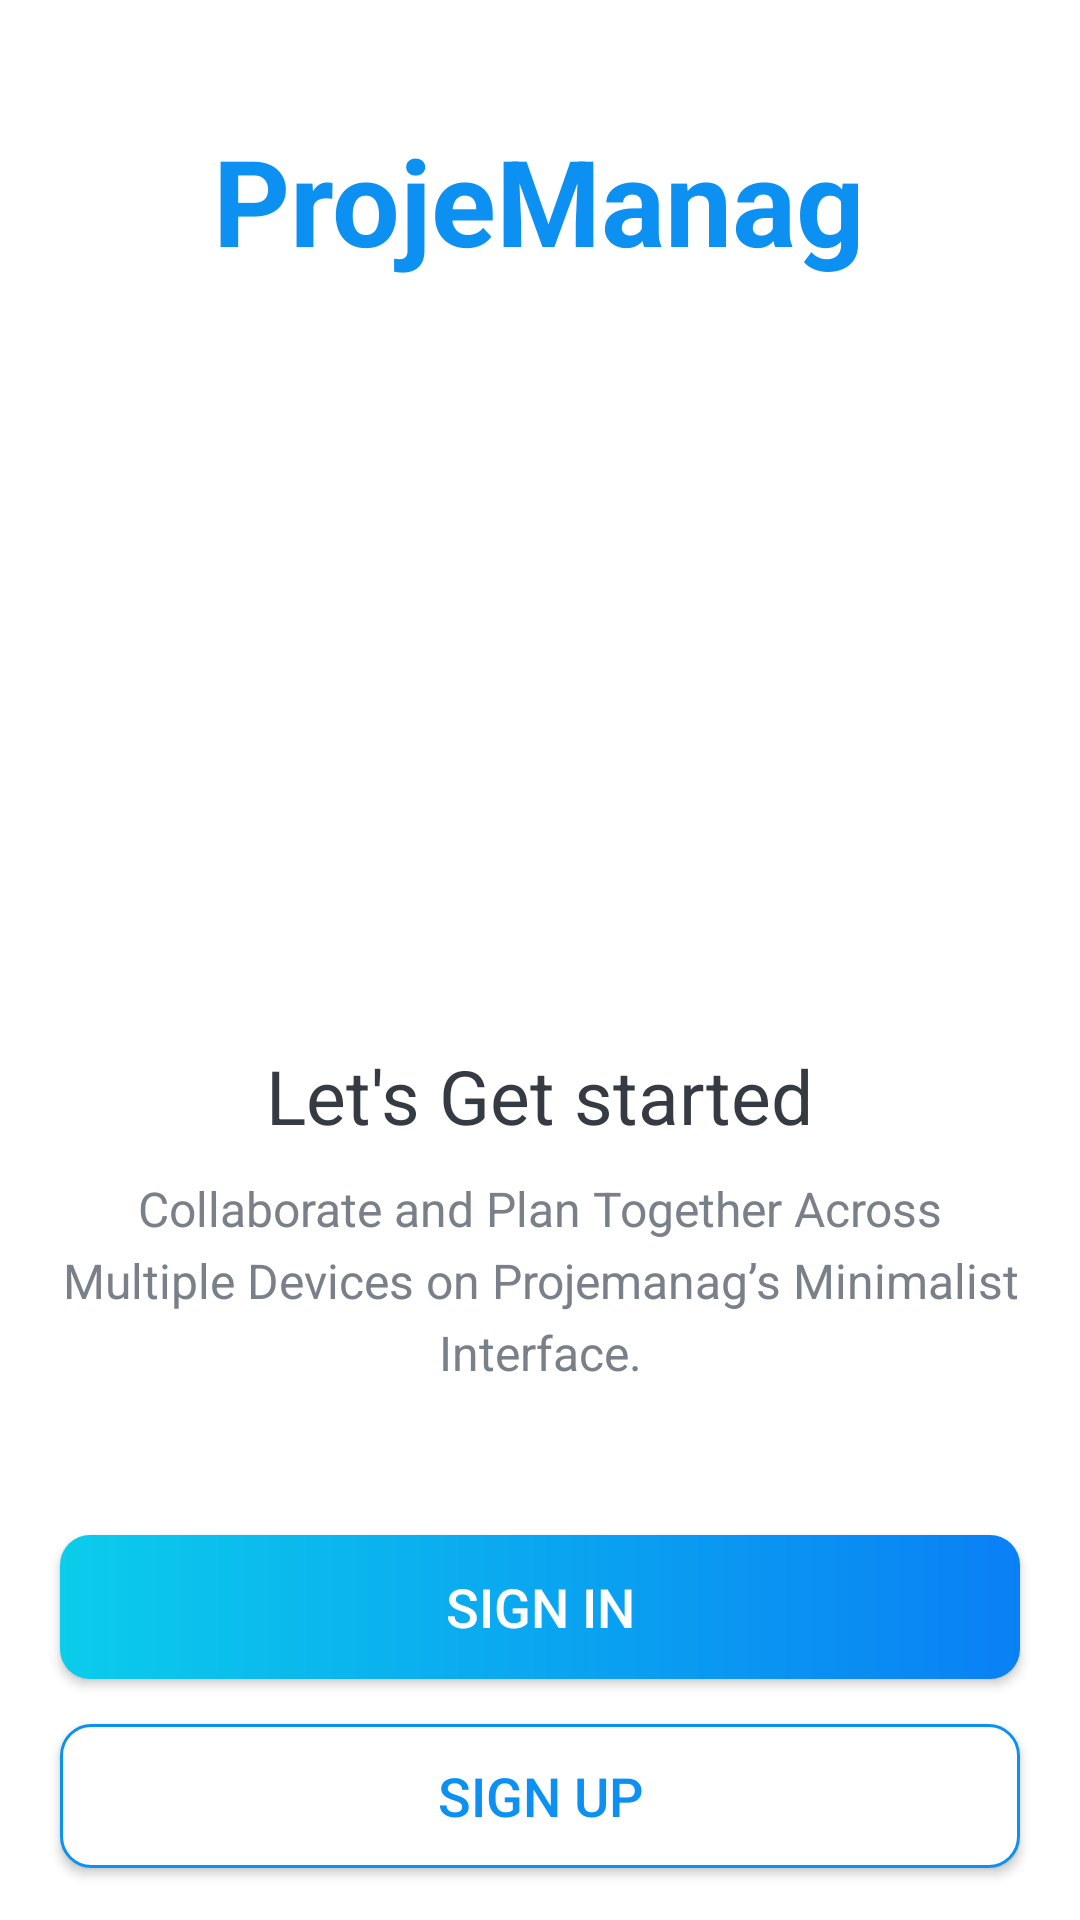

Here is an Android app screen rendered from its layout file. Give the layout XML and the strings, colors and styles it references.
<!-- AndroidManifest.xml: activity theme Theme.ProjeManag.NoActionBar -->
<!-- res/layout/activity_intro.xml -->
<?xml version="1.0" encoding="utf-8"?>
<LinearLayout xmlns:android="http://schemas.android.com/apk/res/android"
    xmlns:tools="http://schemas.android.com/tools"
    android:layout_width="match_parent"
    android:layout_height="match_parent"
    android:background="@drawable/intro_background"
    android:gravity="center_horizontal"
    android:orientation="vertical"
    tools:context=".activities.IntroActivity">

    <TextView
        android:id="@+id/tv_app_name_intro"
        android:layout_width="wrap_content"
        android:layout_height="wrap_content"
        android:layout_marginTop="@dimen/intro_screen_title_text_marginTop"
        android:text="@string/app_name"
        android:textColor="@color/colorAccent"
        android:textSize="@dimen/intro_screen_title_text_size"
        android:textStyle="bold" />

    <ImageView
        android:layout_width="200dp"
        android:layout_height="200dp"
        android:layout_marginTop="@dimen/intro_screen_image_marginTop"
        android:contentDescription="@string/image_contentDescription"
        android:src="@drawable/ic_task_image" />

    <TextView
        android:layout_width="wrap_content"
        android:layout_height="wrap_content"
        android:layout_marginTop="@dimen/lets_get_started_text_marginTop"
        android:text="@string/let_s_get_started_text"
        android:textColor="@color/primary_text_color"
        android:textSize="@dimen/lets_get_started_text_size" />

    <TextView
        android:layout_width="match_parent"
        android:layout_height="wrap_content"
        android:layout_marginStart="@dimen/intro_text_marginStartEnd"
        android:layout_marginTop="@dimen/intro_text_marginTop"
        android:layout_marginEnd="@dimen/intro_text_marginStartEnd"
        android:gravity="center"
        android:lineSpacingExtra="@dimen/intro_text_line_spacing_extra"
        android:text="@string/intro_text_description"
        android:textColor="@color/secondary_text_color"
        android:textSize="@dimen/intro_text_size" />

    
    <androidx.appcompat.widget.AppCompatButton
        android:id="@+id/btn_sign_in_intro"
        android:layout_width="match_parent"
        android:layout_height="wrap_content"
        android:layout_gravity="center"
        android:layout_marginStart="@dimen/btn_marginStartEnd"
        android:layout_marginTop="@dimen/intro_screen_sign_in_btn_marginTop"
        android:layout_marginEnd="@dimen/btn_marginStartEnd"
        android:background="@drawable/shape_button_rounded"
        android:foreground="?attr/selectableItemBackground"
        android:gravity="center"
        android:paddingTop="@dimen/btn_paddingTopBottom"
        android:paddingBottom="@dimen/btn_paddingTopBottom"
        android:text="@string/sign_in"
        android:textColor="@android:color/white"
        android:textSize="@dimen/btn_text_size" />

    <androidx.appcompat.widget.AppCompatButton
        android:id="@+id/btn_sign_up_intro"
        android:layout_width="match_parent"
        android:layout_height="wrap_content"
        android:layout_gravity="center"
        android:layout_marginStart="@dimen/btn_marginStartEnd"
        android:layout_marginTop="@dimen/intro_screen_sign_up_btn_marginTop"
        android:layout_marginEnd="@dimen/btn_marginStartEnd"
        android:background="@drawable/white_border_shape_button_rounded"
        android:foreground="?attr/selectableItemBackground"
        android:gravity="center"
        android:paddingTop="@dimen/btn_paddingTopBottom"
        android:paddingBottom="@dimen/btn_paddingTopBottom"
        android:text="@string/sign_up"
        android:textColor="@color/colorAccent"
        android:textSize="@dimen/btn_text_size" />
</LinearLayout>
    
<!-- resources referenced by this layout -->
<resources>
  <color name="colorAccent">#0C90F1</color>
  <color name="primary_text_color">#363A43</color>
  <color name="secondary_text_color">#7A8089</color>
  <dimen name="btn_marginStartEnd">20dp</dimen>
  <dimen name="btn_paddingTopBottom">8dp</dimen>
  <dimen name="btn_text_size">18sp</dimen>
  <dimen name="intro_screen_image_marginTop">30dp</dimen>
  <dimen name="intro_screen_sign_in_btn_marginTop">50dp</dimen>
  <dimen name="intro_screen_sign_up_btn_marginTop">15dp</dimen>
  <dimen name="intro_screen_title_text_marginTop">40dp</dimen>
  <dimen name="intro_screen_title_text_size">40sp</dimen>
  <dimen name="intro_text_line_spacing_extra">5dp</dimen>
  <dimen name="intro_text_marginStartEnd">20dp</dimen>
  <dimen name="intro_text_marginTop">10dp</dimen>
  <dimen name="intro_text_size">16sp</dimen>
  <dimen name="lets_get_started_text_marginTop">25dp</dimen>
  <dimen name="lets_get_started_text_size">25sp</dimen>
  <!-- drawable shape_button_rounded (drawable) -->
  <?xml version="1.0" encoding="utf-8"?>
  <shape xmlns:android="http://schemas.android.com/apk/res/android"
      android:shape="rectangle">
      <gradient
          android:angle="360"
          android:endColor="#0A80F5"
          android:startColor="#0BCCEB"
          android:type="linear">
      </gradient>
      <corners android:radius="10dp"/>
  
  </shape>
  <!-- drawable white_border_shape_button_rounded (drawable) -->
  <?xml version="1.0" encoding="utf-8"?>
  <shape xmlns:android="http://schemas.android.com/apk/res/android"
      android:shape="rectangle">
      <stroke android:color="#0C90F1"
          android:width="1dp"/>
      <solid android:color="@android:color/white"/>
  
      <corners android:radius="10dp"/>
  
  
  
  </shape>
  <string name="app_name">ProjeManag</string>
  <string name="image_contentDescription">image</string>
  <string name="intro_text_description">Collaborate and Plan Together Across Multiple Devices on Projemanag’s Minimalist Interface.</string>
  <string name="let_s_get_started_text">Let\'s Get started</string>
  <string name="sign_in">SIGN IN</string>
  <string name="sign_up">SIGN UP</string>
  <style name="Theme.ProjeManag.NoActionBar">
          <item name="windowActionBar">false</item>
          <item name="windowNoTitle">true</item>
      </style>
</resources>
